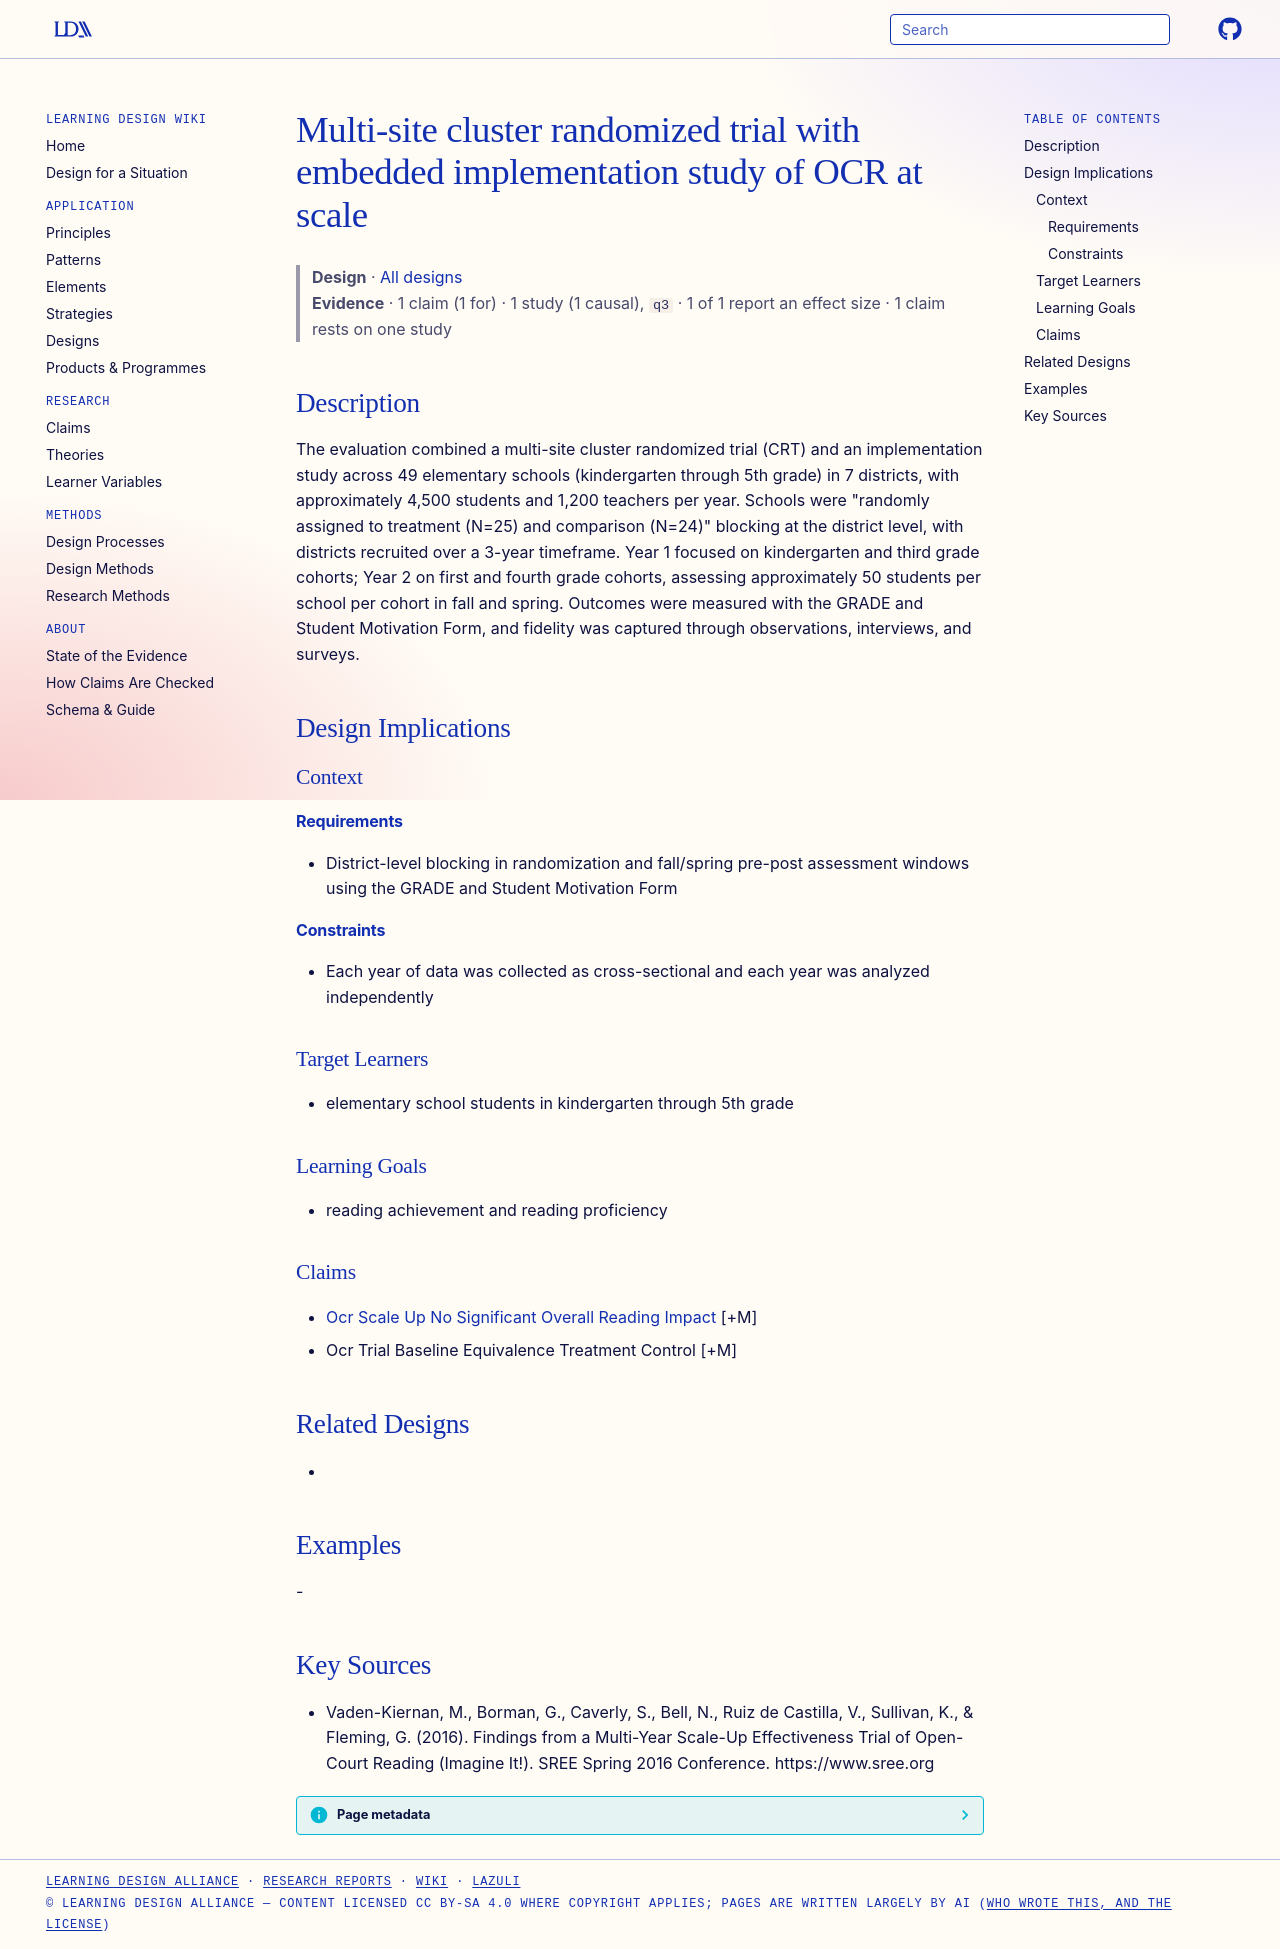

repository: Learning-Design-Alliance/learning-wiki · page: designs/ocr-multisite-crt-implementation-study/index.html · generator: mkdocs

---
type: design
id: ocr-multisite-crt-implementation-study
title: Multi-site cluster randomized trial with embedded implementation study of OCR at scale
description: The evaluation combined a multi-site cluster randomized trial (CRT) and an implementation study across 49 elementary schools (kindergarten through 5th grade) in 7 districts, with approximately 4,500 students and 1,200...
status: review
generated:
  by: "process:settle-candidates"
  at: 2026-11-01
sources:
  - id: vaden-kiernan-2016
    resource: "https://www.sree.org"
    title: "Vaden-Kiernan, M., Borman, G., Caverly, S., Bell, N., Ruiz de Castilla, V., Sullivan, K., & Fleming, G. (2016). Findings from a Multi-Year Scale-Up Effectiveness Trial of Open-Court Reading (Imagine It!). SREE Spring 2016 Conference. https://www.sree.org"
    author: "Vaden-Kiernan, M., Borman, G., Caverly, S., Bell, N., Ruiz de Castilla, V., Sullivan, K., & Fleming, G"
---

# Multi-site cluster randomized trial with embedded implementation study of OCR at scale

> **Design** · [All designs](index.md)
> **Evidence** · 1 claim (1 for) · 1 study (1 causal), `q3` · 1 of 1 report an effect size · 1 claim rests on one study

## Description
The evaluation combined a multi-site cluster randomized trial (CRT) and an implementation study across 49 elementary schools (kindergarten through 5th grade) in 7 districts, with approximately 4,500 students and 1,200 teachers per year. Schools were "randomly assigned to treatment (N=25) and comparison (N=24)" blocking at the district level, with districts recruited over a 3-year timeframe. Year 1 focused on kindergarten and third grade cohorts; Year 2 on first and fourth grade cohorts, assessing approximately 50 students per school per cohort in fall and spring. Outcomes were measured with the GRADE and Student Motivation Form, and fidelity was captured through observations, interviews, and surveys.

## Design Implications

### Context
#### Requirements
- District-level blocking in randomization and fall/spring pre-post assessment windows using the GRADE and Student Motivation Form
#### Constraints
- Each year of data was collected as cross-sectional and each year was analyzed independently

### Target Learners
- elementary school students in kindergarten through 5th grade

### Learning Goals
- reading achievement and reading proficiency

### Claims
- [Ocr Scale Up No Significant Overall Reading Impact](../claims/ocr-scale-up-no-significant-overall-reading-impact.md) [+M]
- Ocr Trial Baseline Equivalence Treatment Control [+M]

## Related Designs
- 

## Examples
-

## Key Sources
- Vaden-Kiernan, M., Borman, G., Caverly, S., Bell, N., Ruiz de Castilla, V., Sullivan, K., & Fleming, G. (2016). Findings from a Multi-Year Scale-Up Effectiveness Trial of Open-Court Reading (Imagine It!). SREE Spring 2016 Conference. https://www.sree.org
